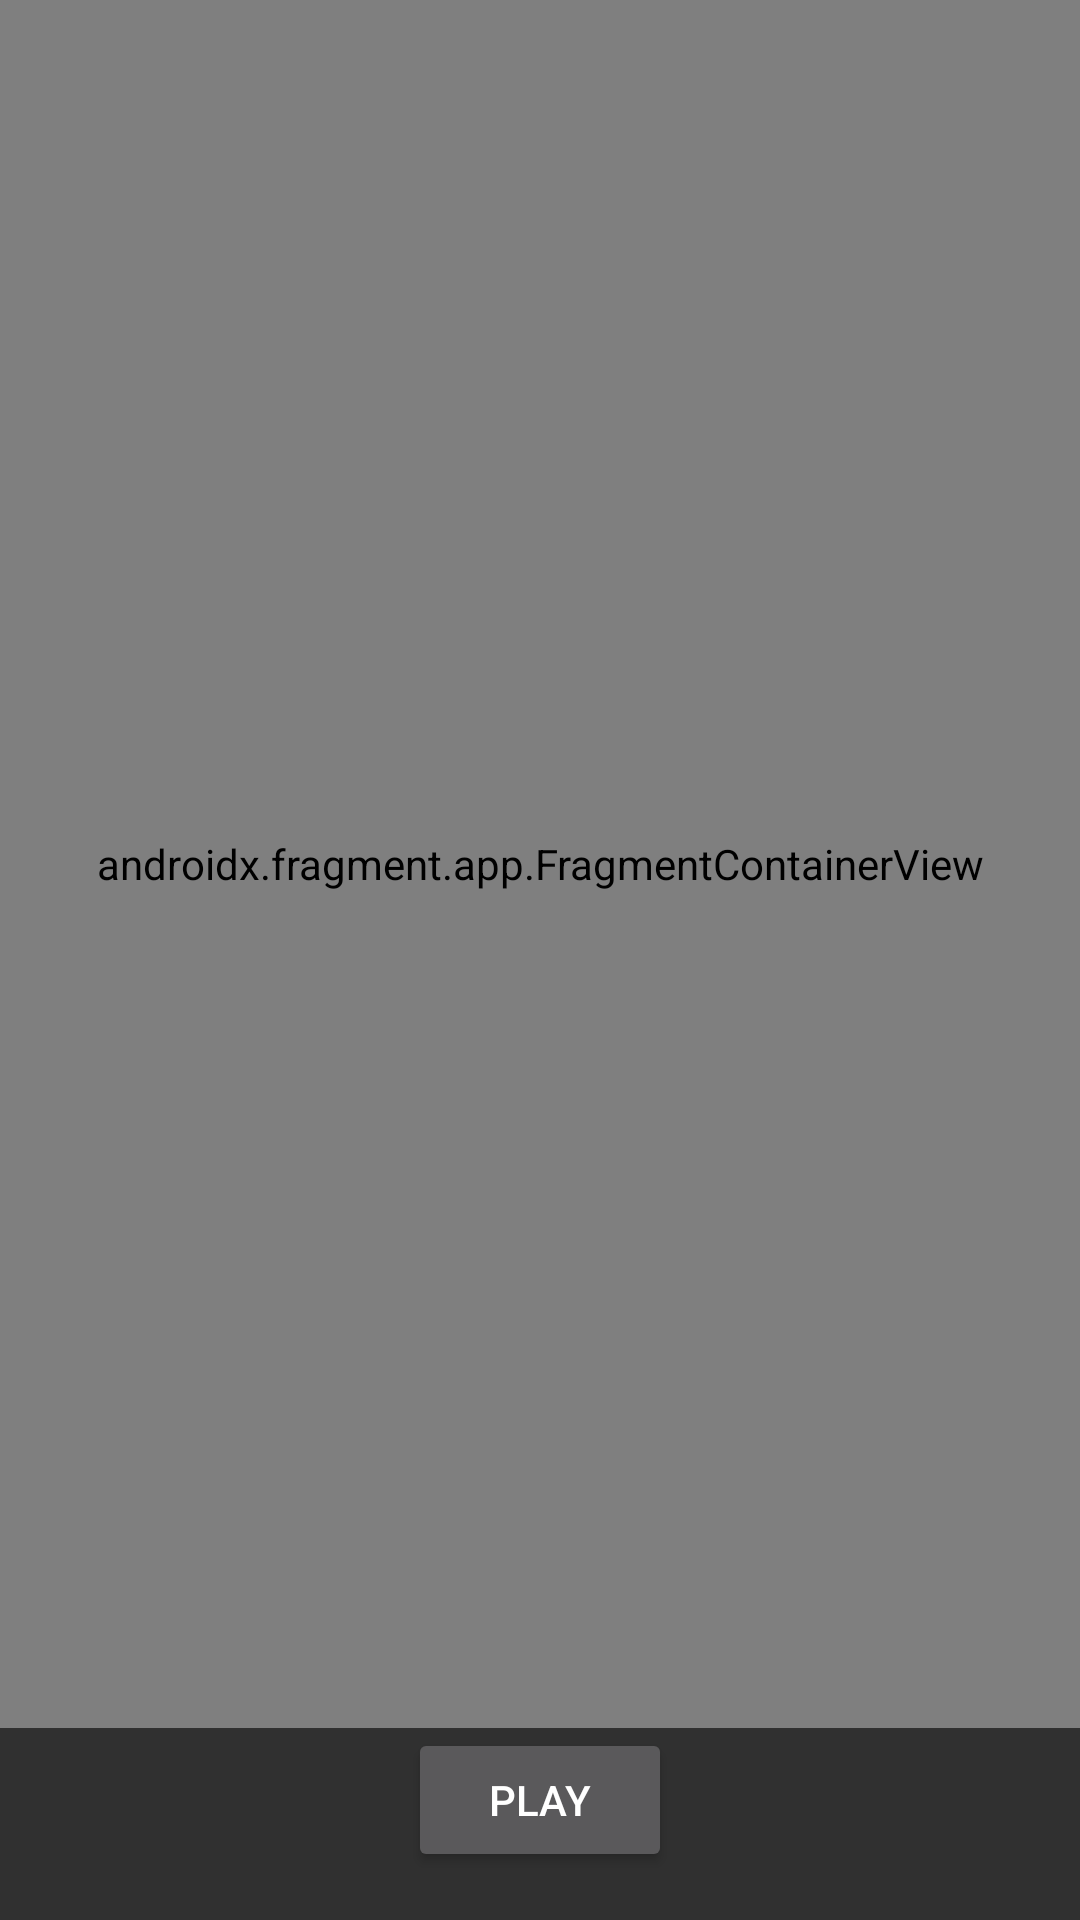

Android layout source for this screen:
<!-- AndroidManifest.xml: application theme AppTheme -->
<!-- res/layout/fragment_piano_setup.xml -->
<?xml version="1.0" encoding="utf-8"?>
<androidx.constraintlayout.widget.ConstraintLayout xmlns:android="http://schemas.android.com/apk/res/android"
    xmlns:app="http://schemas.android.com/apk/res-auto"
    android:layout_width="match_parent"
    android:layout_height="match_parent">

    <androidx.fragment.app.FragmentContainerView
        android:id="@+id/pianoSettingsFragmentContainerView"
        android:name="com.dunneev.seenatural.Fragments.Piano.PianoSettingsFragment"
        android:layout_width="0dp"
        android:layout_height="0dp"
        app:layout_constraintBottom_toTopOf="@+id/pianoStartButton"
        app:layout_constraintEnd_toEndOf="parent"
        app:layout_constraintStart_toStartOf="parent"
        app:layout_constraintTop_toTopOf="parent" />

    <Button
        android:id="@+id/pianoStartButton"
        android:layout_width="wrap_content"
        android:layout_height="wrap_content"
        android:layout_margin="@dimen/button_start_margins"
        android:text="PLAY"
        app:layout_constraintBottom_toBottomOf="parent"
        app:layout_constraintEnd_toEndOf="parent"
        app:layout_constraintStart_toStartOf="parent"/>


</androidx.constraintlayout.widget.ConstraintLayout>
<!-- resources referenced by this layout -->
<resources>
  <dimen name="button_start_margins">16dp</dimen>
  <style name="AppTheme" parent="Theme.MaterialComponents.Bridge">
          
  
  
  
  
          
          <item name="windowActionBar">false</item>
          <item name="windowNoTitle">true</item>
      </style>
</resources>
